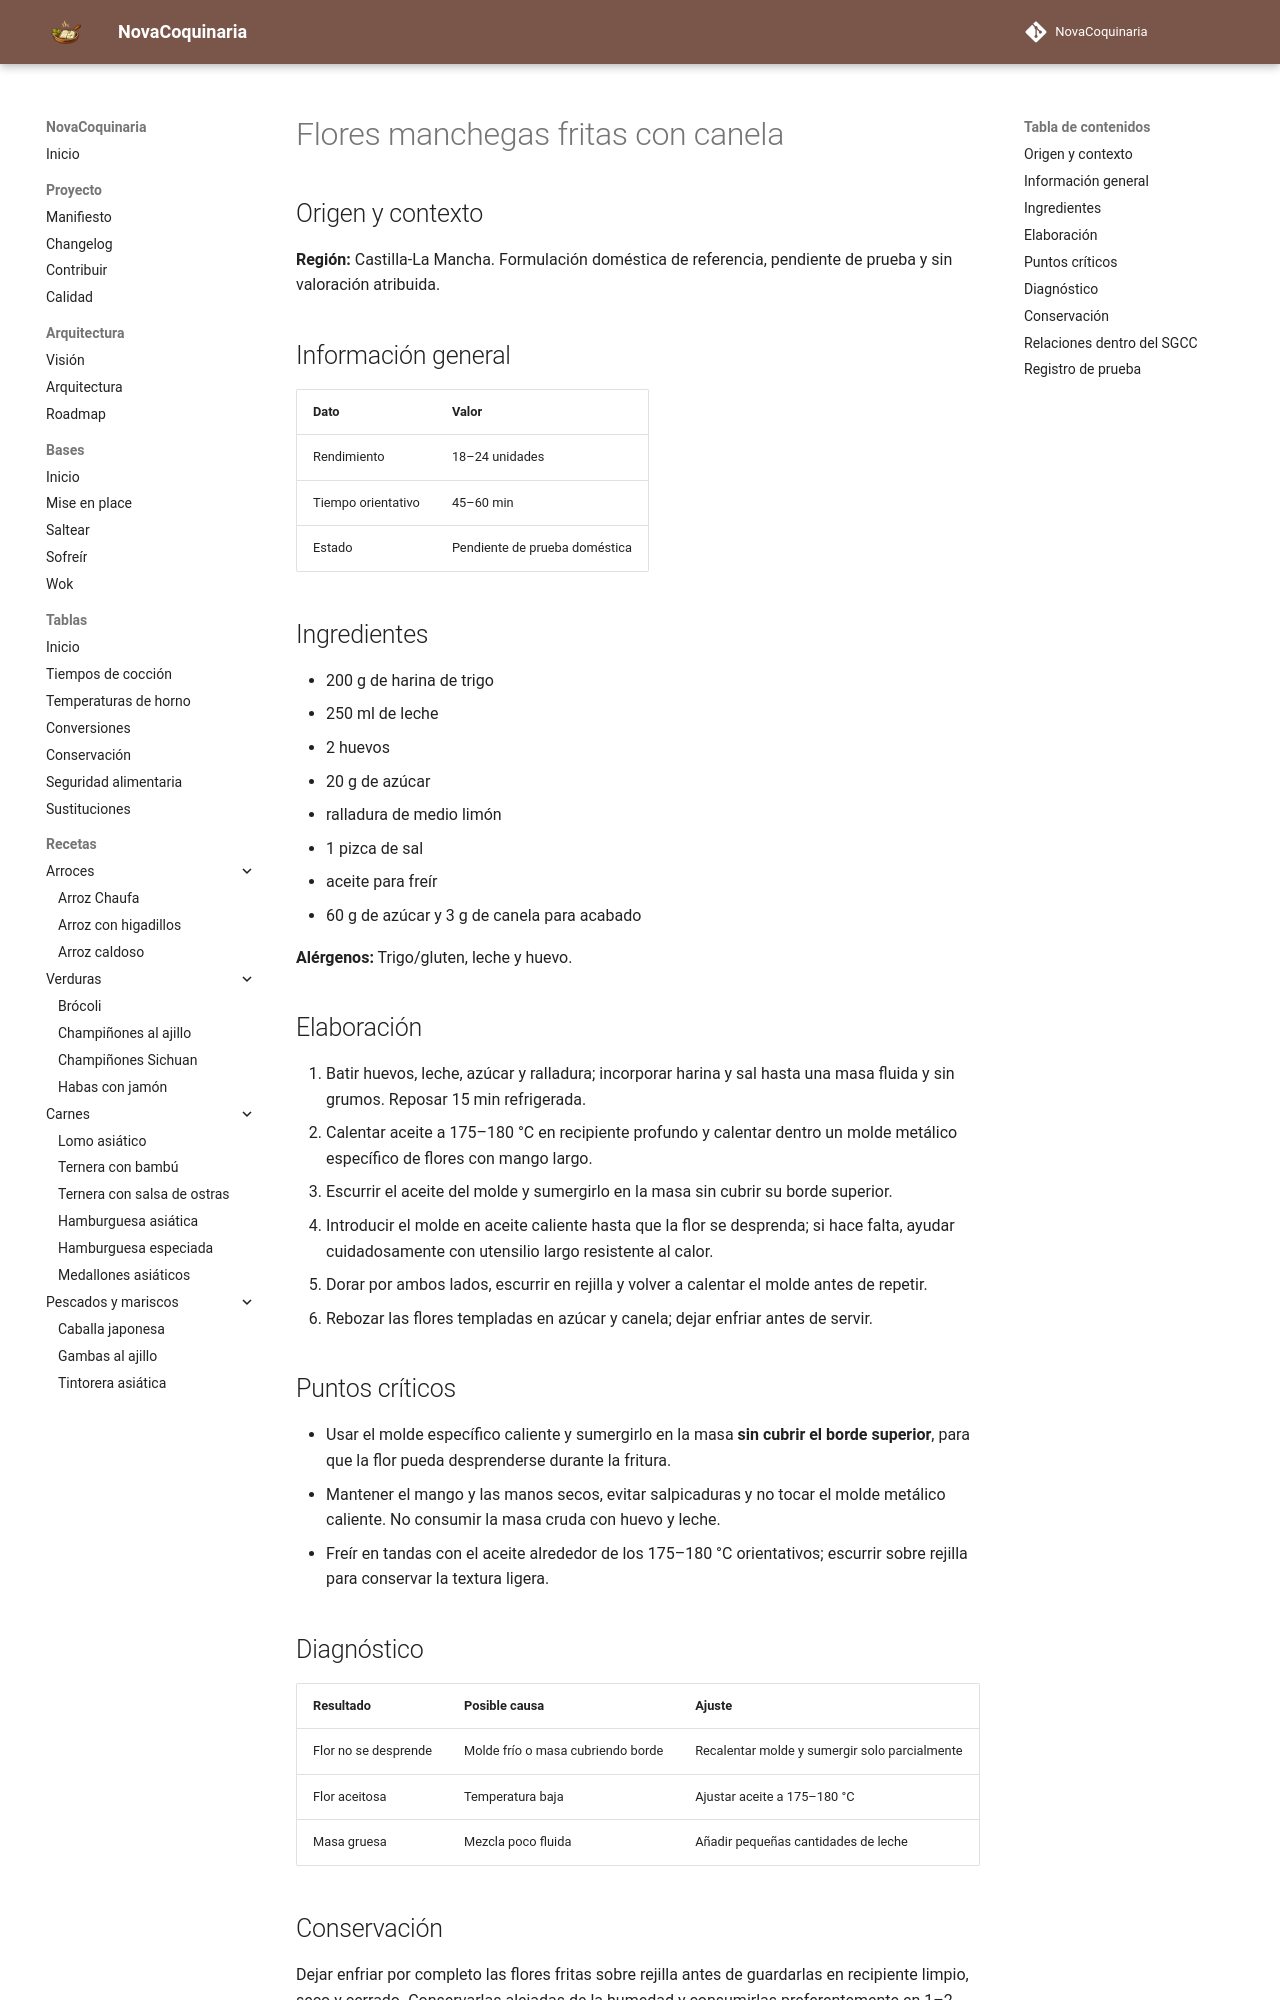

repository: fran-eliot/NovaCoquinaria · page: 08_Postres/flores_manchegas_fritas_con_canela.html · generator: mkdocs

---
id: REC-566
tipo: receta
titulo: Flores manchegas fritas con canela
categoria: Postres
estado: borrador
version: 1.0.1
ultima_revision: 2026-11-22
etiquetas:
  - cocina-espanola
  - tradicional
  - receta-propuesta
  - pendiente-de-prueba
---

# Flores manchegas fritas con canela

## Origen y contexto

**Región:** Castilla-La Mancha. Formulación doméstica de referencia, pendiente de prueba y sin valoración atribuida.

## Información general

| Dato | Valor |
|---|---|
| Rendimiento | 18–24 unidades |
| Tiempo orientativo | 45–60 min |
| Estado | Pendiente de prueba doméstica |

## Ingredientes

- 200 g de harina de trigo
- 250 ml de leche
- 2 huevos
- 20 g de azúcar
- ralladura de medio limón
- 1 pizca de sal
- aceite para freír
- 60 g de azúcar y 3 g de canela para acabado

**Alérgenos:** Trigo/gluten, leche y huevo.

## Elaboración

1. Batir huevos, leche, azúcar y ralladura; incorporar harina y sal hasta una masa fluida y sin grumos. Reposar 15 min refrigerada.
2. Calentar aceite a 175–180 °C en recipiente profundo y calentar dentro un molde metálico específico de flores con mango largo.
3. Escurrir el aceite del molde y sumergirlo en la masa sin cubrir su borde superior.
4. Introducir el molde en aceite caliente hasta que la flor se desprenda; si hace falta, ayudar cuidadosamente con utensilio largo resistente al calor.
5. Dorar por ambos lados, escurrir en rejilla y volver a calentar el molde antes de repetir.
6. Rebozar las flores templadas en azúcar y canela; dejar enfriar antes de servir.

## Puntos críticos

- Usar el molde específico caliente y sumergirlo en la masa **sin cubrir el borde superior**, para que la flor pueda desprenderse durante la fritura.
- Mantener el mango y las manos secos, evitar salpicaduras y no tocar el molde metálico caliente. No consumir la masa cruda con huevo y leche.
- Freír en tandas con el aceite alrededor de los 175–180 °C orientativos; escurrir sobre rejilla para conservar la textura ligera.

## Diagnóstico

| Resultado | Posible causa | Ajuste |
|---|---|---|
| Flor no se desprende | Molde frío o masa cubriendo borde | Recalentar molde y sumergir solo parcialmente |
| Flor aceitosa | Temperatura baja | Ajustar aceite a 175–180 °C |
| Masa gruesa | Mezcla poco fluida | Añadir pequeñas cantidades de leche |
